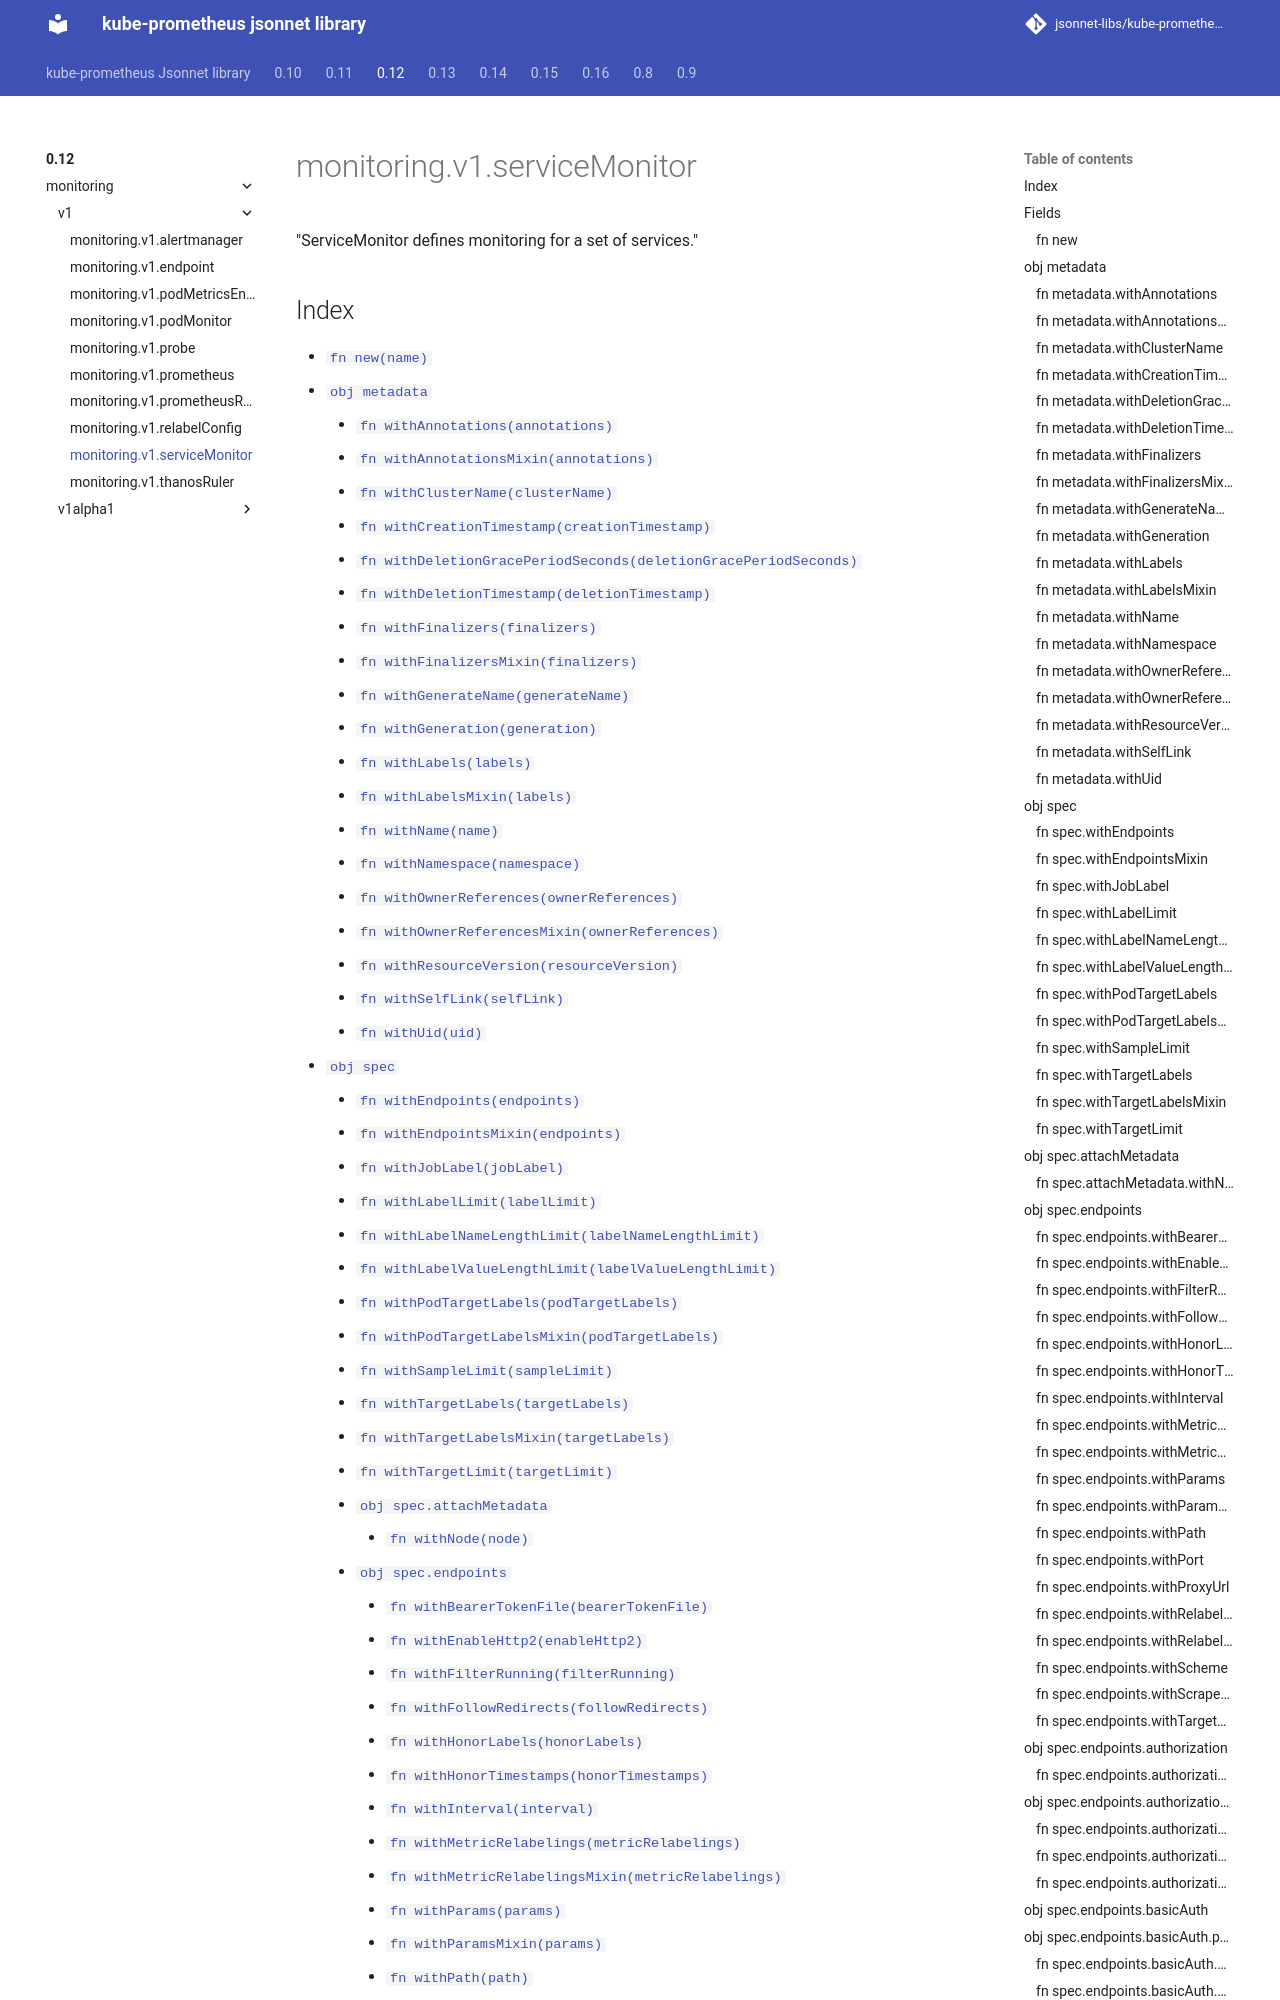

repository: jsonnet-libs/kube-prometheus-libsonnet · page: 0.12/monitoring/v1/serviceMonitor/index.html · generator: mkdocs

---
permalink: /0.12/monitoring/v1/serviceMonitor/
---

# monitoring.v1.serviceMonitor

"ServiceMonitor defines monitoring for a set of services."

## Index

* [`fn new(name)`](#fn-new)
* [`obj metadata`](#obj-metadata)
  * [`fn withAnnotations(annotations)`](#fn-metadatawithannotations)
  * [`fn withAnnotationsMixin(annotations)`](#fn-metadatawithannotationsmixin)
  * [`fn withClusterName(clusterName)`](#fn-metadatawithclustername)
  * [`fn withCreationTimestamp(creationTimestamp)`](#fn-metadatawithcreationtimestamp)
  * [`fn withDeletionGracePeriodSeconds(deletionGracePeriodSeconds)`](#fn-metadatawithdeletiongraceperiodseconds)
  * [`fn withDeletionTimestamp(deletionTimestamp)`](#fn-metadatawithdeletiontimestamp)
  * [`fn withFinalizers(finalizers)`](#fn-metadatawithfinalizers)
  * [`fn withFinalizersMixin(finalizers)`](#fn-metadatawithfinalizersmixin)
  * [`fn withGenerateName(generateName)`](#fn-metadatawithgeneratename)
  * [`fn withGeneration(generation)`](#fn-metadatawithgeneration)
  * [`fn withLabels(labels)`](#fn-metadatawithlabels)
  * [`fn withLabelsMixin(labels)`](#fn-metadatawithlabelsmixin)
  * [`fn withName(name)`](#fn-metadatawithname)
  * [`fn withNamespace(namespace)`](#fn-metadatawithnamespace)
  * [`fn withOwnerReferences(ownerReferences)`](#fn-metadatawithownerreferences)
  * [`fn withOwnerReferencesMixin(ownerReferences)`](#fn-metadatawithownerreferencesmixin)
  * [`fn withResourceVersion(resourceVersion)`](#fn-metadatawithresourceversion)
  * [`fn withSelfLink(selfLink)`](#fn-metadatawithselflink)
  * [`fn withUid(uid)`](#fn-metadatawithuid)
* [`obj spec`](#obj-spec)
  * [`fn withEndpoints(endpoints)`](#fn-specwithendpoints)
  * [`fn withEndpointsMixin(endpoints)`](#fn-specwithendpointsmixin)
  * [`fn withJobLabel(jobLabel)`](#fn-specwithjoblabel)
  * [`fn withLabelLimit(labelLimit)`](#fn-specwithlabellimit)
  * [`fn withLabelNameLengthLimit(labelNameLengthLimit)`](#fn-specwithlabelnamelengthlimit)
  * [`fn withLabelValueLengthLimit(labelValueLengthLimit)`](#fn-specwithlabelvaluelengthlimit)
  * [`fn withPodTargetLabels(podTargetLabels)`](#fn-specwithpodtargetlabels)
  * [`fn withPodTargetLabelsMixin(podTargetLabels)`](#fn-specwithpodtargetlabelsmixin)
  * [`fn withSampleLimit(sampleLimit)`](#fn-specwithsamplelimit)
  * [`fn withTargetLabels(targetLabels)`](#fn-specwithtargetlabels)
  * [`fn withTargetLabelsMixin(targetLabels)`](#fn-specwithtargetlabelsmixin)
  * [`fn withTargetLimit(targetLimit)`](#fn-specwithtargetlimit)
  * [`obj spec.attachMetadata`](#obj-specattachmetadata)
    * [`fn withNode(node)`](#fn-specattachmetadatawithnode)
  * [`obj spec.endpoints`](#obj-specendpoints)
    * [`fn withBearerTokenFile(bearerTokenFile)`](#fn-specendpointswithbearertokenfile)
    * [`fn withEnableHttp2(enableHttp2)`](#fn-specendpointswithenablehttp2)
    * [`fn withFilterRunning(filterRunning)`](#fn-specendpointswithfilterrunning)
    * [`fn withFollowRedirects(followRedirects)`](#fn-specendpointswithfollowredirects)
    * [`fn withHonorLabels(honorLabels)`](#fn-specendpointswithhonorlabels)
    * [`fn withHonorTimestamps(honorTimestamps)`](#fn-specendpointswithhonortimestamps)
    * [`fn withInterval(interval)`](#fn-specendp
